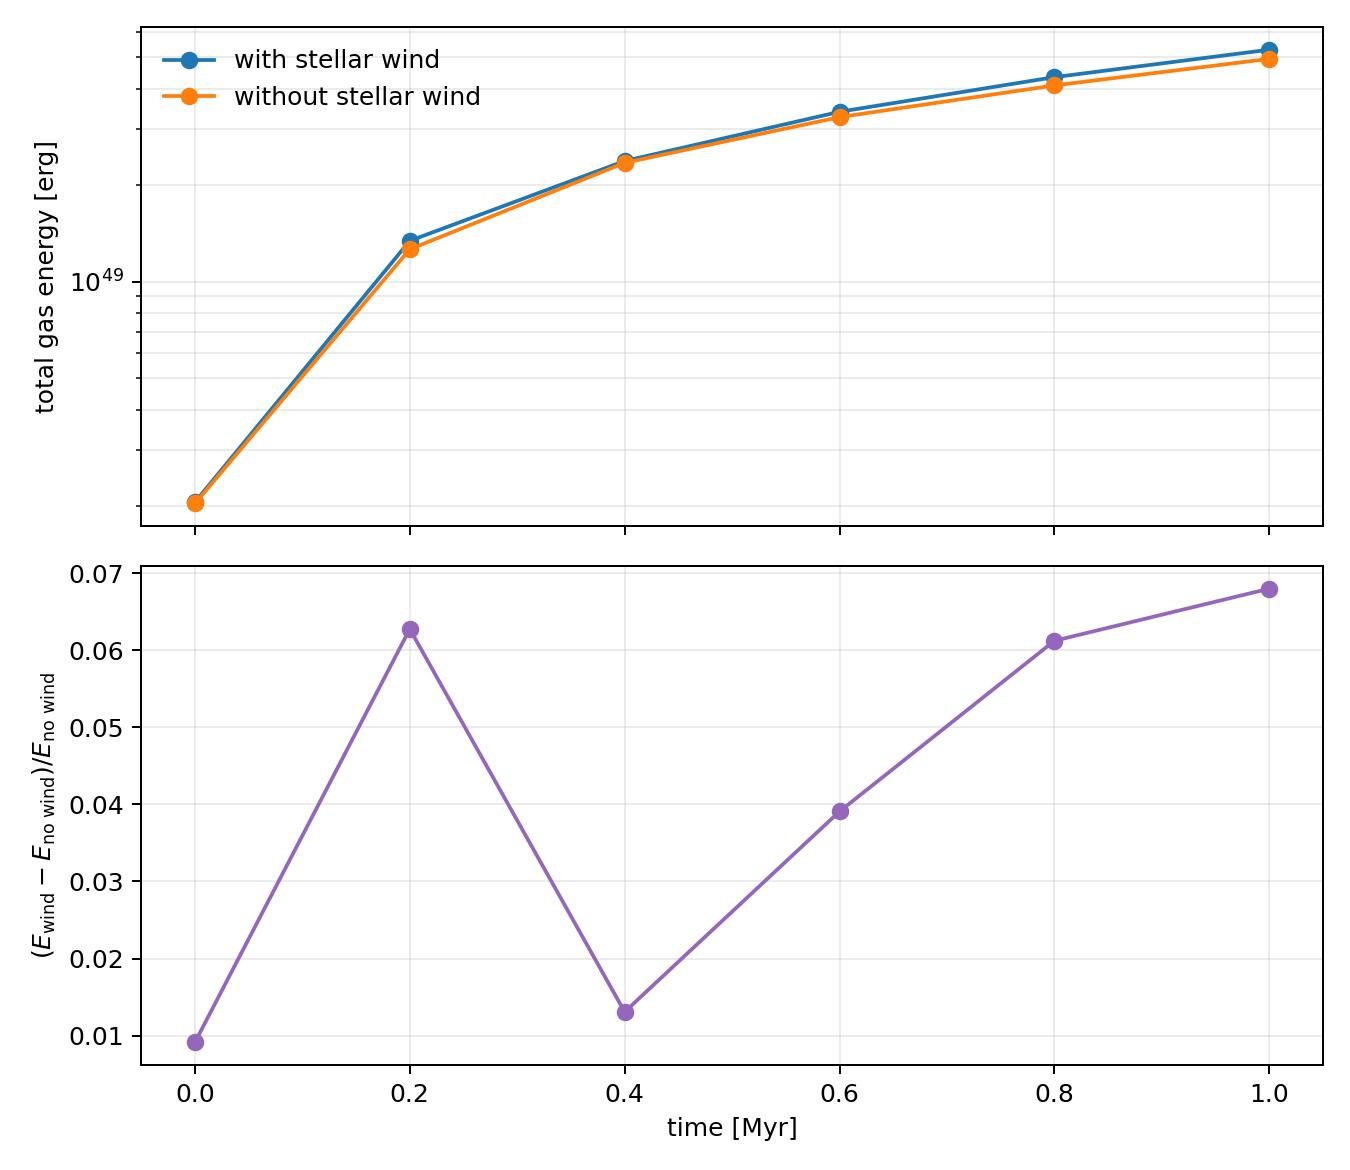

Values plotted in this chart, from the file beside it:
time_Myr, no_wind_thermal_cgs_erg, no_wind_kinetic_cgs_erg, no_wind_total_cgs_erg, wind_thermal_cgs_erg, wind_kinetic_cgs_erg, wind_total_cgs_erg, wind_minus_no_wind_cgs_erg, relative_difference
0.000000000000000000e+00, 2.038941242258835168e+48, 0.000000000000000000e+00, 2.038941242258835168e+48, 2.054259431105109409e+48, 3.264366154898301802e+45, 2.057523797260007848e+48, 1.858255500117267945e+46, 9.113825654233199611e-03
1.999999999999999833e-01, 1.022564355275545225e+49, 2.398099934062256174e+48, 1.262374348681770842e+49, 1.086552160895806991e+49, 2.550291472366901657e+48, 1.341581308132497221e+49, 7.920695945072637880e+47, 6.274443039296379032e-02
3.999999999999999667e-01, 1.868030129285342665e+49, 4.794989669179469560e+48, 2.347529096203289816e+49, 1.894885217255468097e+49, 4.833417077277105187e+48, 2.378226924983178551e+49, 3.069782877988873519e+47, 1.307665529238253264e-02
5.999999999999999778e-01, 2.567442376028151241e+49, 6.907720669884461225e+48, 3.258214443016597363e+49, 2.670506035261852348e+49, 7.150262161383533238e+48, 3.385532251400205931e+49, 1.273178083836085680e+48, 3.907594500309567731e-02
7.999999999999999334e-01, 3.182779494859621782e+49, 9.070313828043858633e+48, 4.089810877664007386e+49, 3.392540286879801879e+49, 9.476357768570952504e+48, 4.340176063736896870e+49, 2.503651860728894839e+48, 6.121681260134246433e-02
1.000000000000000000e+00, 3.820893660997489005e+49, 1.127379957836732098e+49, 4.948273618834221233e+49, 4.105853690776979915e+49, 1.178838945410355640e+49, 5.284692636187335555e+49, 3.364190173531143222e+48, 6.798714931054526678e-02
